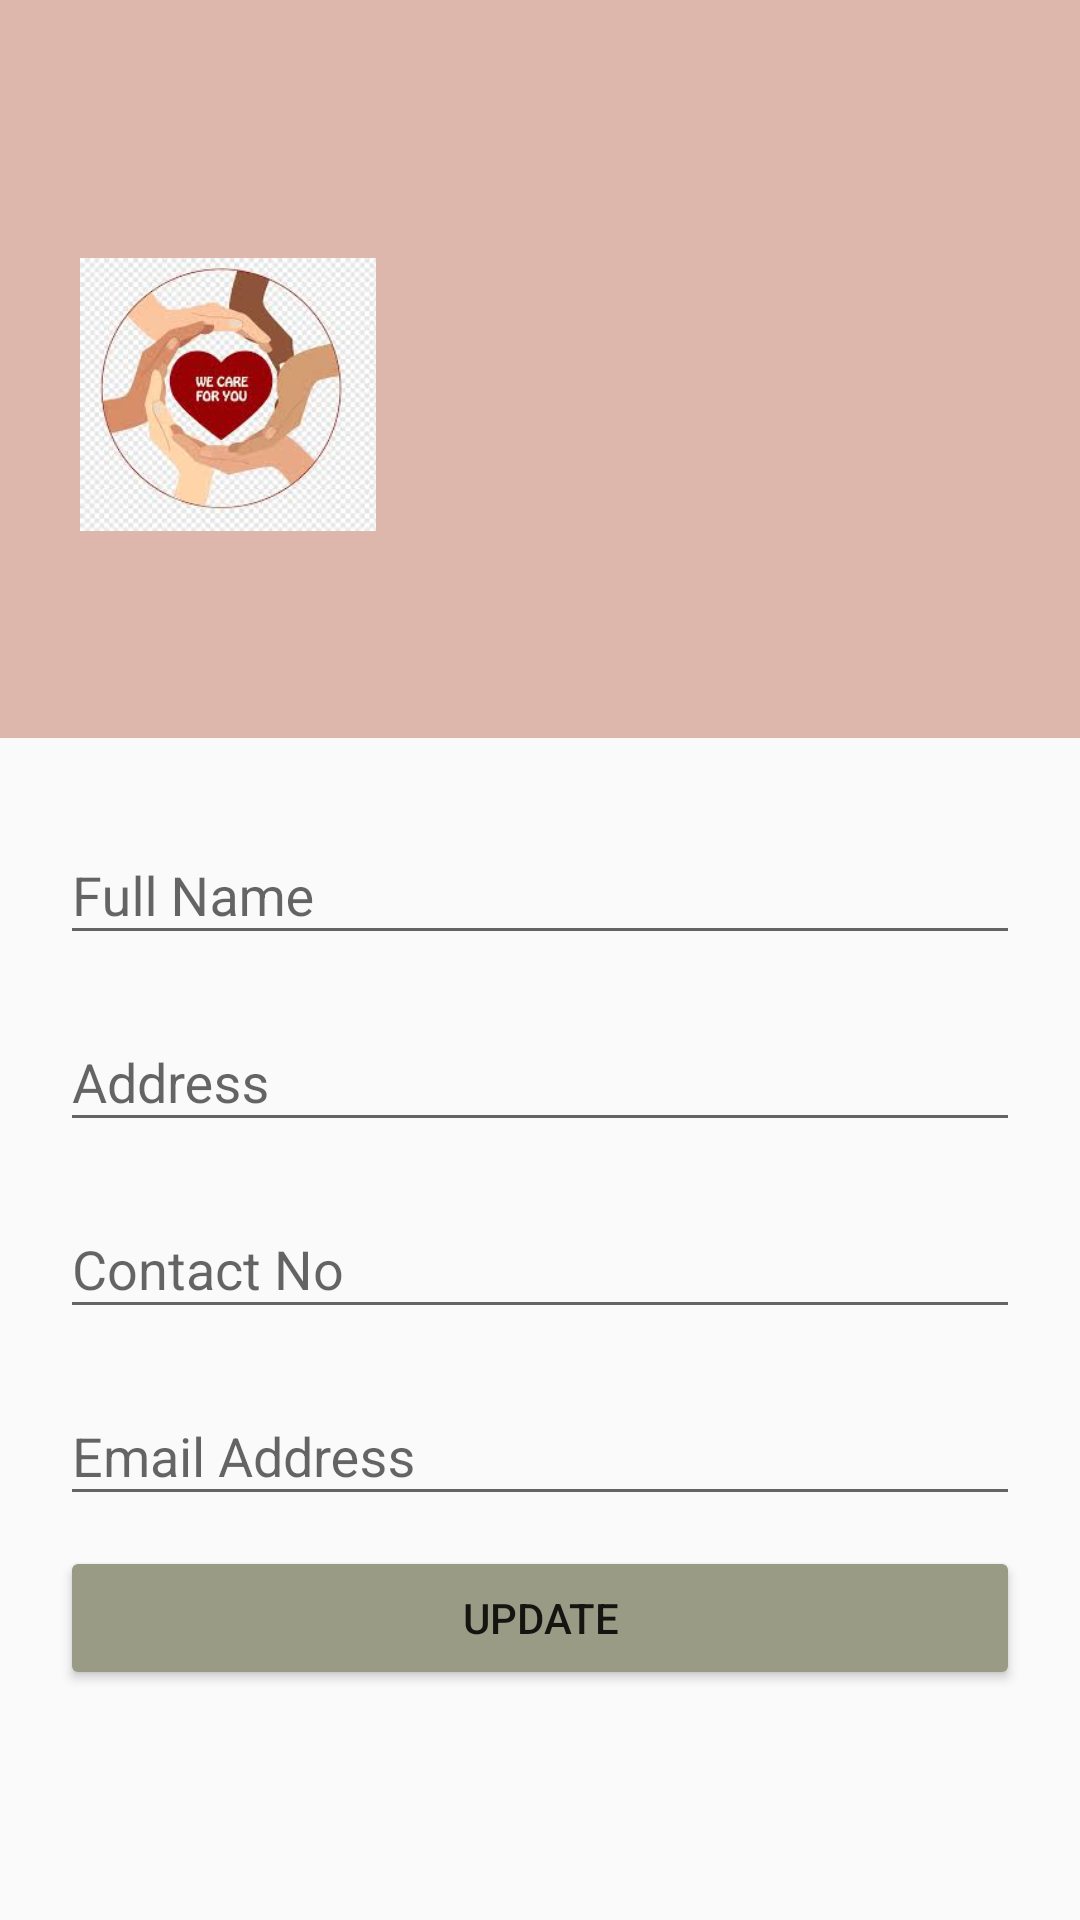

Reconstruct the res/layout file that produces this screen, plus the resources it refers to.
<!-- AndroidManifest.xml: application theme Theme.AppCompat.Light.DarkActionBar -->
<!-- res/layout/activity_update_profile.xml -->
<?xml version="1.0" encoding="utf-8"?>
<ScrollView xmlns:android="http://schemas.android.com/apk/res/android"
    xmlns:app="http://schemas.android.com/apk/res-auto"
    xmlns:tools="http://schemas.android.com/tools"
    android:layout_width="match_parent"
    android:layout_height="match_parent"
    tools:context=".update_profile">

    <LinearLayout
        android:layout_width="match_parent"
        android:layout_height="match_parent"
        android:orientation="vertical">

        <RelativeLayout
            android:layout_width="match_parent"
            android:layout_height="246dp"
            android:background="#DDB7AB"
            android:padding="20dp">

            <ImageView
                android:id="@+id/profile_image"
                android:layout_width="112dp"
                android:layout_height="110dp"
                android:layout_alignParentTop="true"
                android:layout_alignParentBottom="true"
                android:layout_marginTop="66dp"
                android:layout_marginBottom="49dp"
                android:src="@drawable/profile_image" />

            <TextView
                android:id="@+id/full_name"
                android:layout_width="wrap_content"
                android:layout_height="wrap_content"
                android:layout_centerVertical="true"
                android:layout_marginLeft="5dp"
                android:layout_toRightOf="@+id/profile_image"
                android:includeFontPadding="false"
                android:textSize="20sp" />

            <TextView
                android:layout_width="wrap_content"
                android:layout_height="wrap_content"
                android:layout_below="@id/full_name"
                android:layout_marginLeft="12dp"
                android:layout_marginTop="10dp"
                android:layout_toRightOf="@+id/profile_image"
                android:includeFontPadding="false"
                android:textSize="15sp" />

        </RelativeLayout>

        <LinearLayout
            android:layout_width="match_parent"
            android:layout_height="wrap_content"
            android:padding="20dp"
            android:orientation="vertical">

            <com.google.android.material.textfield.TextInputLayout
                android:layout_width="match_parent"
                android:layout_height="wrap_content"
                android:layout_marginBottom="10dp"
                android:hint="Full Name">


                <com.google.android.material.textfield.TextInputEditText
                    android:layout_width="match_parent"
                    android:layout_height="wrap_content"

                    android:drawablePadding="10dp" />

            </com.google.android.material.textfield.TextInputLayout>


            <com.google.android.material.textfield.TextInputLayout
                android:layout_width="match_parent"
                android:layout_height="wrap_content"
                android:layout_marginBottom="10dp"
                android:hint="Address">


                <com.google.android.material.textfield.TextInputEditText
                    android:layout_width="match_parent"
                    android:layout_height="wrap_content"
                    android:drawablePadding="10dp" />

            </com.google.android.material.textfield.TextInputLayout>

            <com.google.android.material.textfield.TextInputLayout
                android:layout_width="match_parent"
                android:layout_height="wrap_content"
                android:layout_marginBottom="10dp"
                android:hint="Contact No">


                <com.google.android.material.textfield.TextInputEditText
                    android:layout_width="match_parent"
                    android:layout_height="wrap_content"
                    android:drawablePadding="10dp" />

            </com.google.android.material.textfield.TextInputLayout>

            <com.google.android.material.textfield.TextInputLayout
                android:layout_width="match_parent"
                android:layout_height="wrap_content"
                android:layout_marginBottom="10dp"
                android:hint="Email Address">


                <com.google.android.material.textfield.TextInputEditText
                    android:layout_width="match_parent"
                    android:layout_height="wrap_content"
                    android:drawablePadding="10dp" />

            </com.google.android.material.textfield.TextInputLayout>

            <Button
                android:layout_width="match_parent"
                android:layout_height="wrap_content"
                android:backgroundTint="#999B84"
                android:text="Update" />

        </LinearLayout>
    </LinearLayout>
</ScrollView>
<!-- resources referenced by this layout -->
<resources>
  <!-- drawable profile_image: jpg bitmap (drawable-v24, 9412 bytes) -->
</resources>
